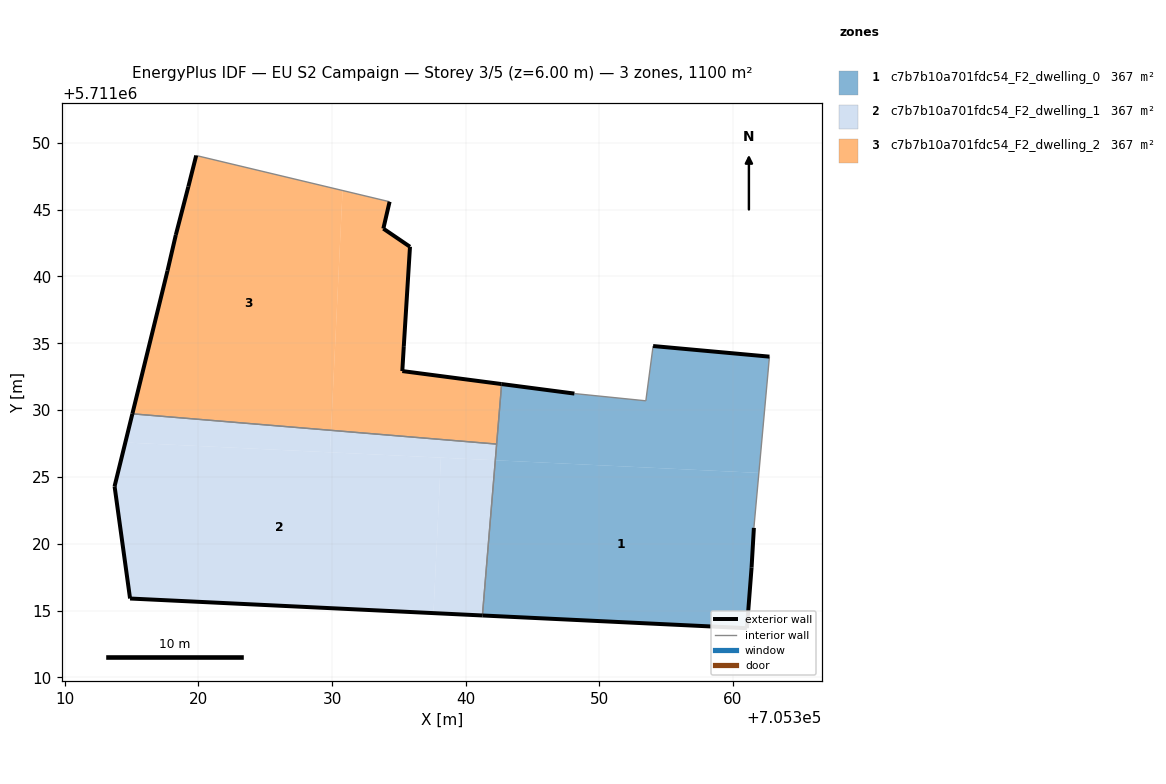
=== STOREY PLAN SPEC (per zone: floor XY polygon, exterior-wall plan segments, windows/doors) ===
zone 1: c7b7b10a701fdc54_F2_dwelling_0  (366.8 m²)
  floor: (705361.93, 5711025.30) (705362.72, 5711034.00) (705354.02, 5711034.79) (705353.48, 5711030.70) (705348.13, 5711031.24) (705342.69, 5711031.95) (705342.22, 5711026.25)
  floor: (705361.04, 5711013.69) (705361.39, 5711018.23) (705361.56, 5711021.19) (705361.93, 5711025.30) (705342.22, 5711026.25) (705341.25, 5711014.64)
  exterior wall: (705354.02, 5711034.79) – (705362.72, 5711034.00)  [8.7 m]
  exterior wall: (705361.56, 5711021.19) – (705361.39, 5711018.23)  [3.0 m]
  exterior wall: (705361.39, 5711018.23) – (705361.04, 5711013.69)  [4.6 m]
  exterior wall: (705361.04, 5711013.69) – (705341.25, 5711014.64)  [19.8 m]
  exterior wall: (705342.69, 5711031.95) – (705348.13, 5711031.24)  [5.5 m]
  interior walls: 5
zone 2: c7b7b10a701fdc54_F2_dwelling_1  (366.8 m²)
  floor: (705337.59, 5711014.82) (705338.15, 5711026.44) (705314.54, 5711027.58) (705313.73, 5711024.30) (705314.89, 5711015.91)
  floor: (705329.85, 5711026.84) (705329.93, 5711028.49) (705315.06, 5711029.72) (705314.54, 5711027.58)
  floor: (705341.25, 5711014.64) (705342.22, 5711026.25) (705338.15, 5711026.44) (705337.59, 5711014.82)
  floor: (705342.22, 5711026.25) (705342.32, 5711027.46) (705329.93, 5711028.49) (705329.85, 5711026.84)
  exterior wall: (705341.25, 5711014.64) – (705314.89, 5711015.91)  [26.4 m]
  exterior wall: (705314.89, 5711015.91) – (705313.73, 5711024.30)  [8.5 m]
  exterior wall: (705313.73, 5711024.30) – (705315.06, 5711029.72)  [5.6 m]
  interior walls: 2
zone 3: c7b7b10a701fdc54_F2_dwelling_2  (366.8 m²)
  floor: (705329.93, 5711028.49) (705330.79, 5711046.43) (705319.84, 5711049.05) (705319.25, 5711046.72) (705318.31, 5711043.11) (705317.69, 5711040.43) (705315.06, 5711029.72)
  floor: (705342.32, 5711027.46) (705342.69, 5711031.95) (705335.26, 5711032.92) (705335.37, 5711034.79) (705335.83, 5711042.22) (705333.84, 5711043.58) (705334.31, 5711045.59) (705330.79, 5711046.43) (705329.93, 5711028.49)
  exterior wall: (705318.31, 5711043.11) – (705319.25, 5711046.72)  [3.7 m]
  exterior wall: (705319.25, 5711046.72) – (705319.84, 5711049.05)  [2.4 m]
  exterior wall: (705334.31, 5711045.59) – (705333.84, 5711043.58)  [2.1 m]
  exterior wall: (705333.84, 5711043.58) – (705335.83, 5711042.22)  [2.4 m]
  exterior wall: (705335.83, 5711042.22) – (705335.37, 5711034.79)  [7.4 m]
  exterior wall: (705335.37, 5711034.79) – (705335.26, 5711032.92)  [1.9 m]
  exterior wall: (705335.26, 5711032.92) – (705342.69, 5711031.95)  [7.5 m]
  exterior wall: (705315.06, 5711029.72) – (705317.69, 5711040.43)  [11.0 m]
  exterior wall: (705317.69, 5711040.43) – (705318.31, 5711043.11)  [2.7 m]
  interior walls: 3

=== DERIVED (storey summary) ===
Building: EU S2 Campaign
Storey: 3 of 5  (floor level z = 6.00 m)
Storey gross floor area: 1100.5 m²
Zones on this storey: 3
  - c7b7b10a701fdc54_F2_dwelling_0: floor 366.8 m²; exterior wall 41.6 m (124.7 m²); WWR 0.0%
  - c7b7b10a701fdc54_F2_dwelling_1: floor 366.8 m²; exterior wall 40.4 m (121.3 m²); WWR 0.0%
  - c7b7b10a701fdc54_F2_dwelling_2: floor 366.8 m²; exterior wall 41.2 m (123.6 m²); WWR 0.0%
Zone adjacency (shared interzone walls):
  - c7b7b10a701fdc54_F2_dwelling_0 ↔ c7b7b10a701fdc54_F2_dwelling_1
  - c7b7b10a701fdc54_F2_dwelling_0 ↔ c7b7b10a701fdc54_F2_dwelling_2
  - c7b7b10a701fdc54_F2_dwelling_1 ↔ c7b7b10a701fdc54_F2_dwelling_2